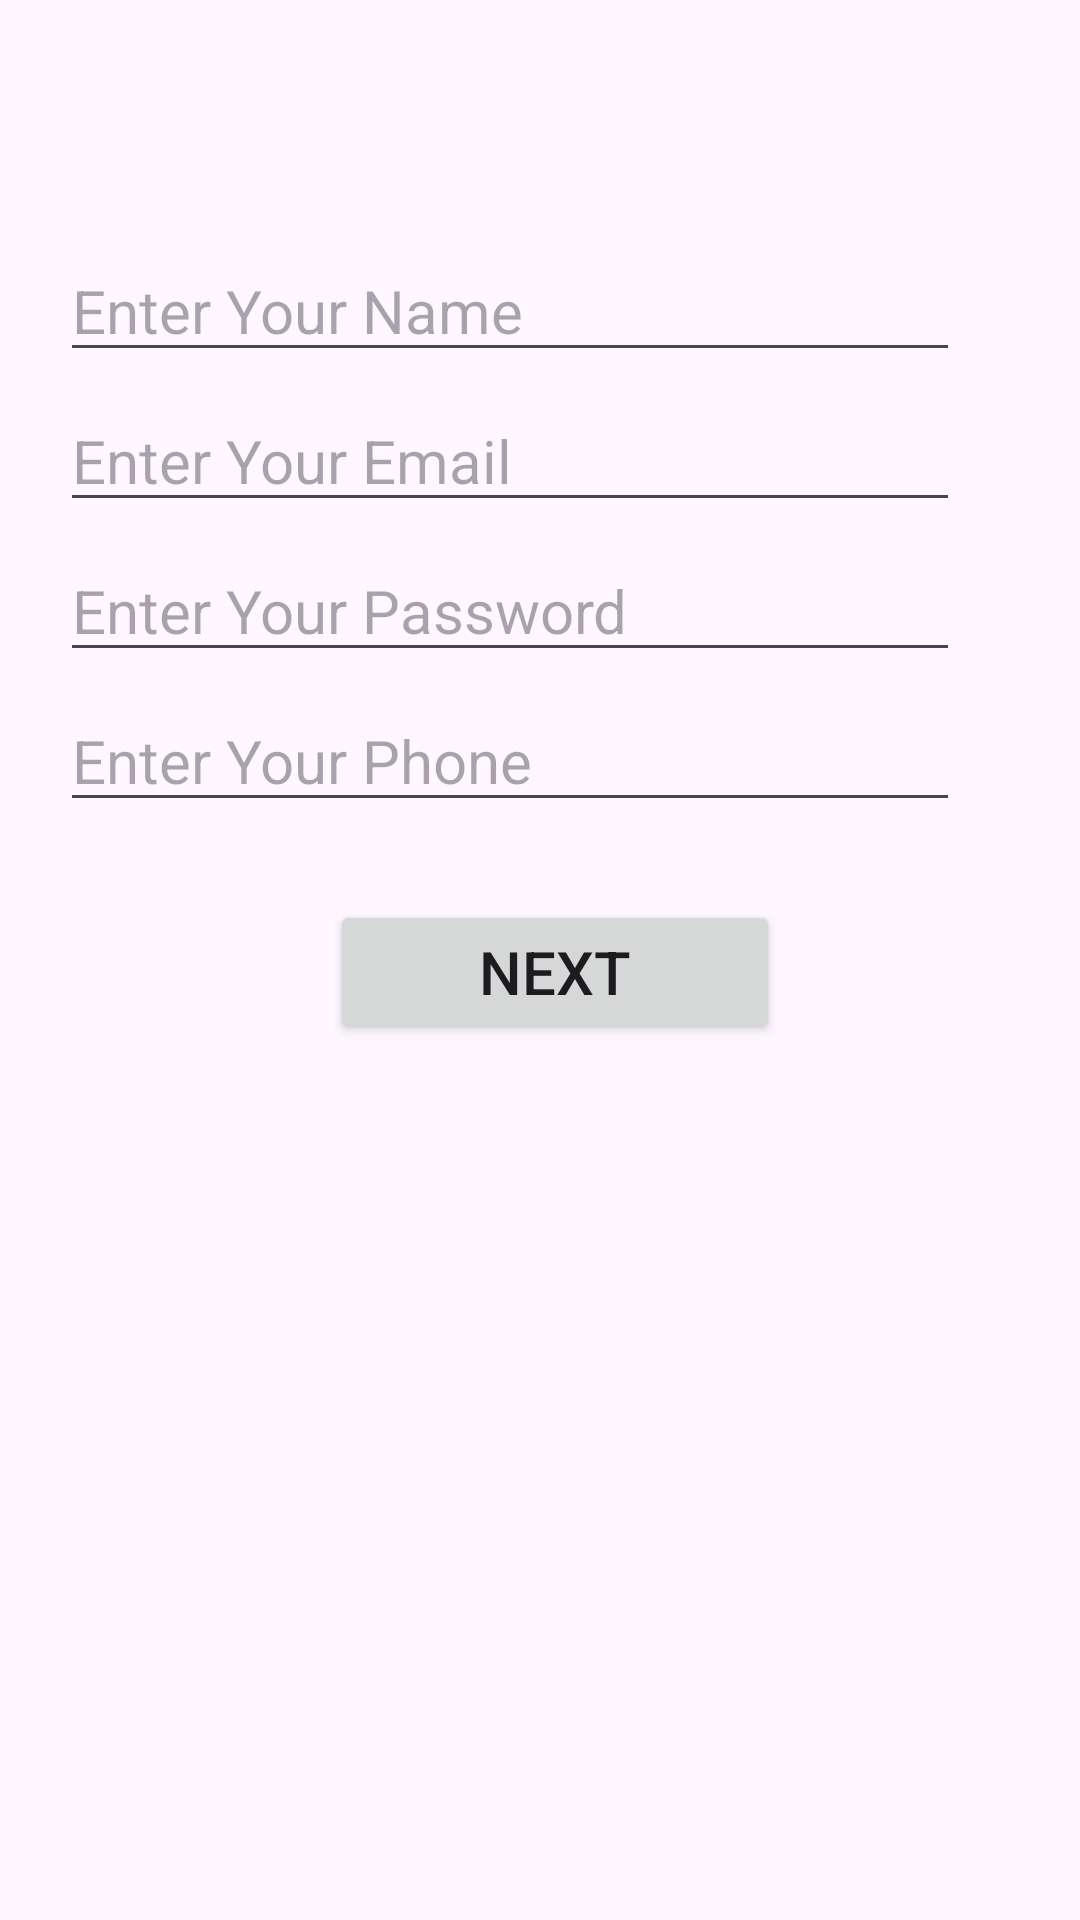

This screen was rendered from an Android layout file. Write that file and the resources it references.
<!-- AndroidManifest.xml: application theme Theme.New_Android_Group -->
<!-- res/layout/activity_third2.xml -->
<?xml version="1.0" encoding="utf-8"?>
<RelativeLayout xmlns:android="http://schemas.android.com/apk/res/android"
    xmlns:app="http://schemas.android.com/apk/res-auto"
    xmlns:tools="http://schemas.android.com/tools"
    android:layout_width="match_parent"
    android:layout_height="match_parent"
    tools:context=".thirdActivity2">

    <EditText
        android:id="@+id/name"
        android:layout_width="300dp"
        android:layout_height="wrap_content"
        android:hint="Enter Your Name"
        android:layout_marginTop="80dp"
        android:textSize="20dp"
        android:layout_marginLeft="20dp"
        />
    <EditText
        android:id="@+id/email"
        android:layout_width="300dp"
        android:layout_height="wrap_content"
        android:hint="Enter Your Email"
        android:layout_marginTop="130dp"
        android:textSize="20dp"
        android:layout_marginLeft="20dp"
        />
    <EditText
        android:id="@+id/password"
        android:layout_width="300dp"
        android:layout_height="wrap_content"
        android:hint="Enter Your Password"
        android:layout_marginTop="180dp"
        android:textSize="20dp"
        android:layout_marginLeft="20dp"
        />
    <EditText
        android:id="@+id/phone"
        android:layout_width="300dp"
        android:layout_height="wrap_content"
        android:hint="Enter Your Phone"
        android:layout_marginTop="230dp"
        android:textSize="20dp"
        android:layout_marginLeft="20dp"
        />
    <Button
        android:id="@+id/next"
        android:layout_width="150dp"
        android:layout_height="wrap_content"
        android:text="NEXT"
        android:textSize="20dp"
        android:layout_marginLeft="110dp"
        android:layout_marginTop="300dp"
        />
</RelativeLayout>
<!-- resources referenced by this layout -->
<resources>
  <style name="Theme.New_Android_Group" parent="Base.Theme.New_Android_Group" />
  <style name="Base.Theme.New_Android_Group" parent="Theme.Material3.DayNight.NoActionBar">
          
          
      </style>
</resources>
